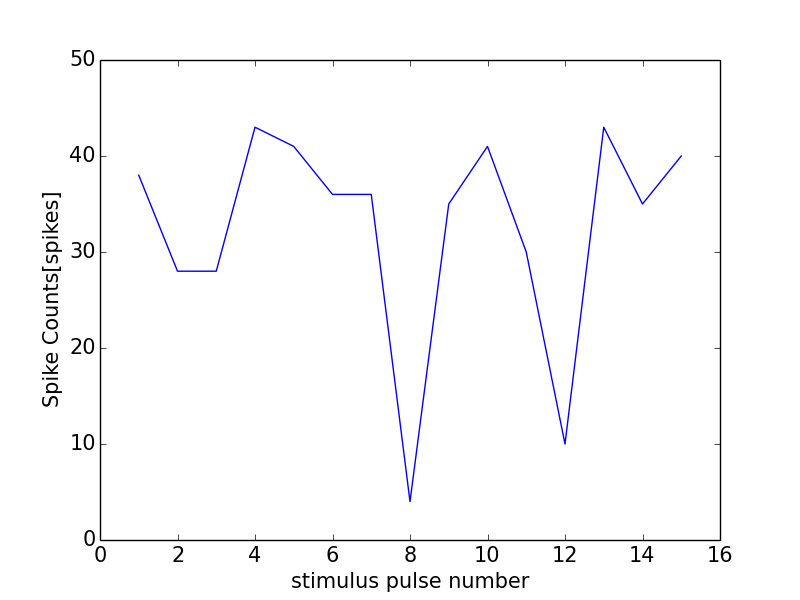

The data file committed next to this chart (first rows):
0, 0.0
0, 0
1, 38
2, 28
3, 28
4, 43
5, 41
6, 36
7, 36
8, 4
9, 35
10, 41
11, 30
12, 10
13, 43
14, 35
15, 40
16, 0
